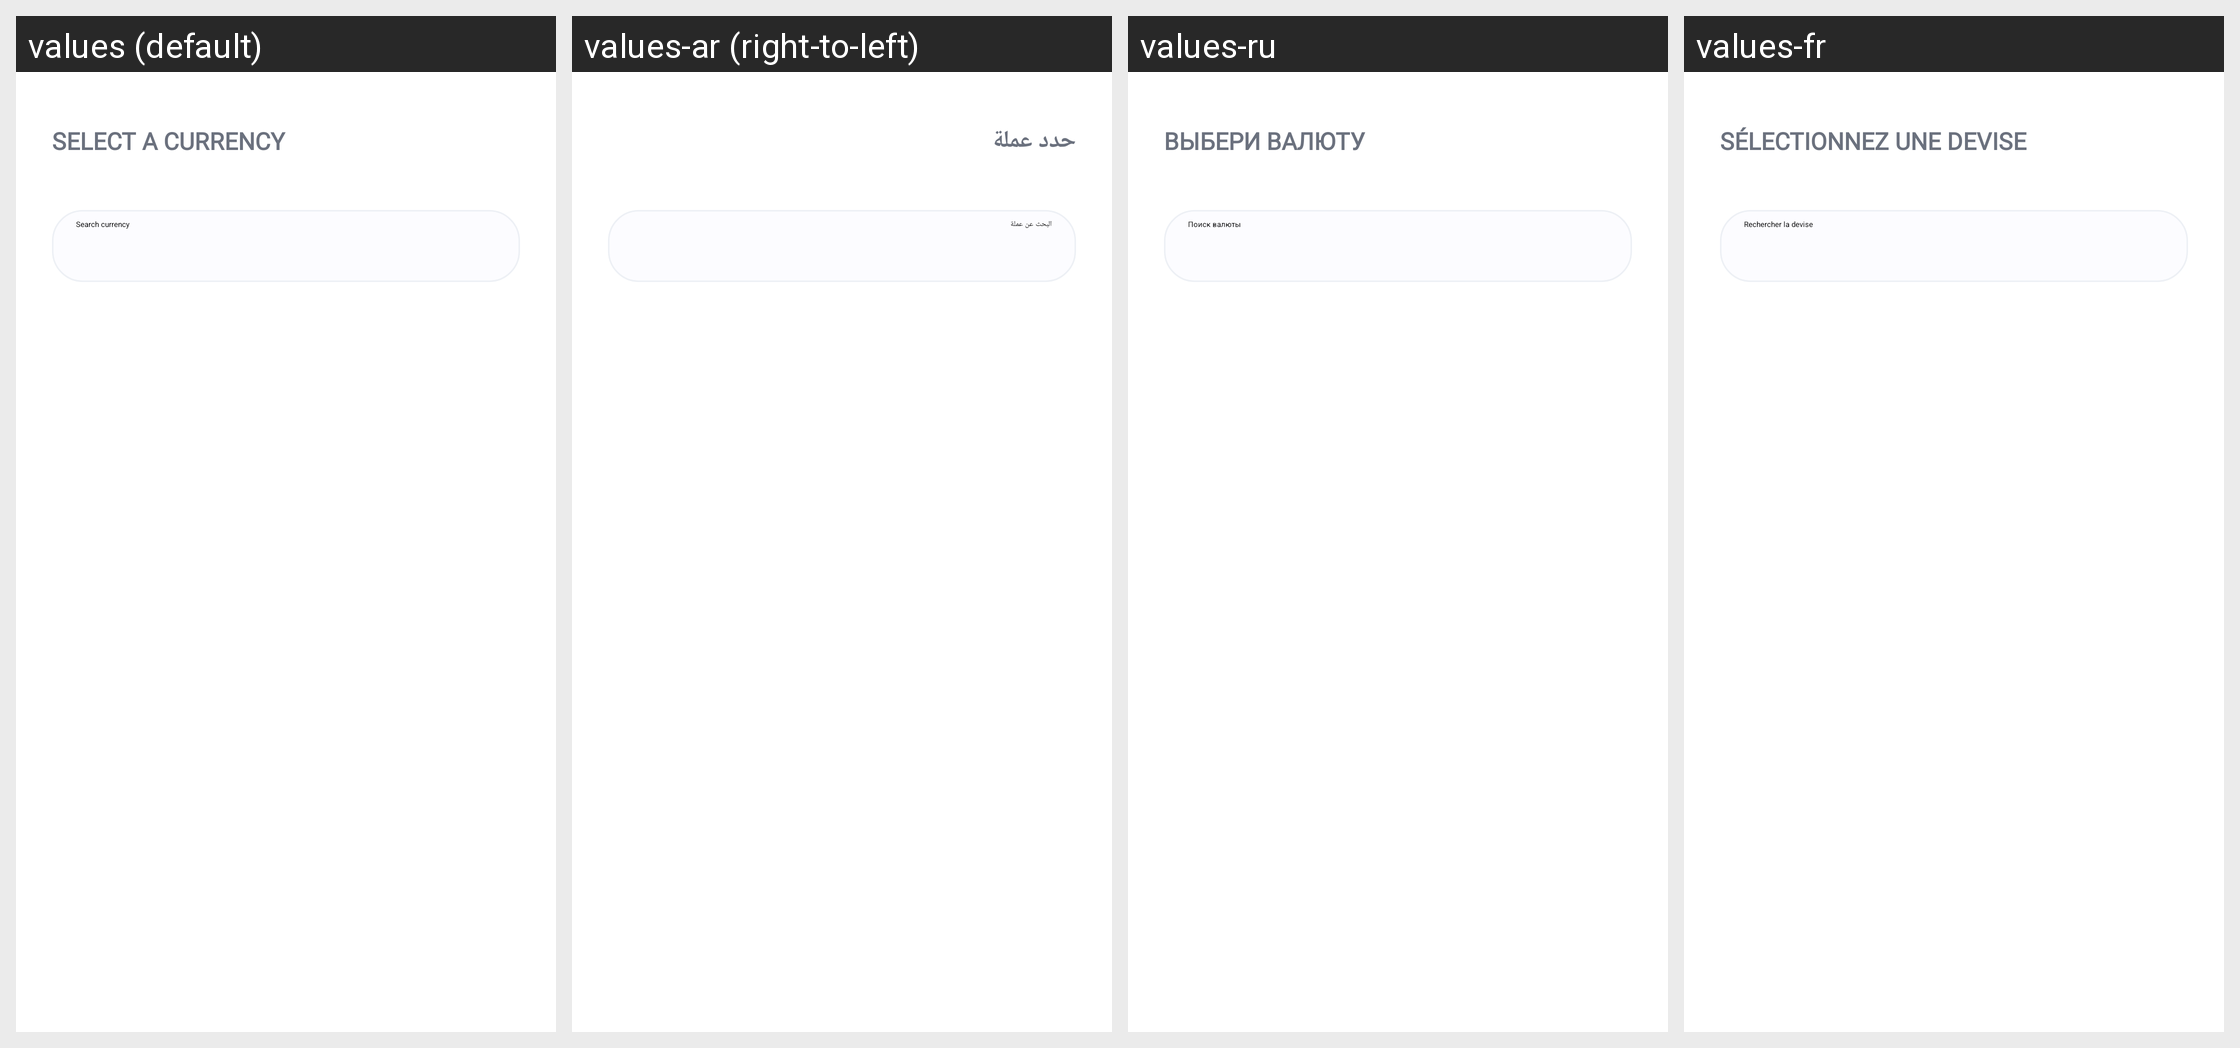

The same Android screen rendered under several of its app's locales, left to right. List the strings drawn on it with the default value and each locale's translation.
Android screen res/layout/fragment_screen_sendv2_selectcurrency.xml rendered under 4 locales, left to right: values (default), values-ar (right-to-left), values-ru, values-fr. Device: Nexus 5 (rendered at 1080×1920; each locale shown at half size, 540×960, under a caption strip naming it); theme Theme.MaterialComponents.DayNight.NoActionBar.
Other locales in the repository, not shown: values-af, values-am, values-as, values-az, values-be, values-bg, values-bn, values-bs, values-ca, values-cs, values-da, values-de, values-el, values-en-rGB, values-en-rIN, values-es, values-es-rUS, values-et, values-eu, values-fa, values-fi, values-fr-rCA, values-gl, values-gu, values-hi, values-hr, values-hu, values-hy, values-id, values-in, values-is, values-it, values-iw, values-ja, values-ka, values-kk, values-km, values-kn, values-ko, values-ky, values-lo, values-lt, values-lv, values-mk, values-ml, values-mn, values-mr, values-ms, values-my, values-nb, values-ne, values-nl, values-or, values-pa, values-pl, values-pt, values-pt-rBR, values-pt-rPT, values-ro, values-si, values-sk, values-sl, values-sq, values-sr, values-sv, values-sw, values-ta, values-te, values-th, values-tl, values-tr, values-uk, values-ur, values-uz, values-vi, values-zh, values-zh-rCN, values-zh-rHK, values-zh-rTW, values-zu.
Strings drawn on this screen, with the default value and each locale's value (text and hints the layout hard-codes, and strings that could not be matched under every locale, appear in the picture but are not listed):

send_select_currency
  values: Select a currency
  values-ar: حدد عملة
  values-ru: Выбери валюту
  values-fr: Sélectionnez une devise

settings_currencies_search_currency
  values: Search currency
  values-ar: البحث عن عملة
  values-ru: Поиск валюты
  values-fr: Rechercher la devise
